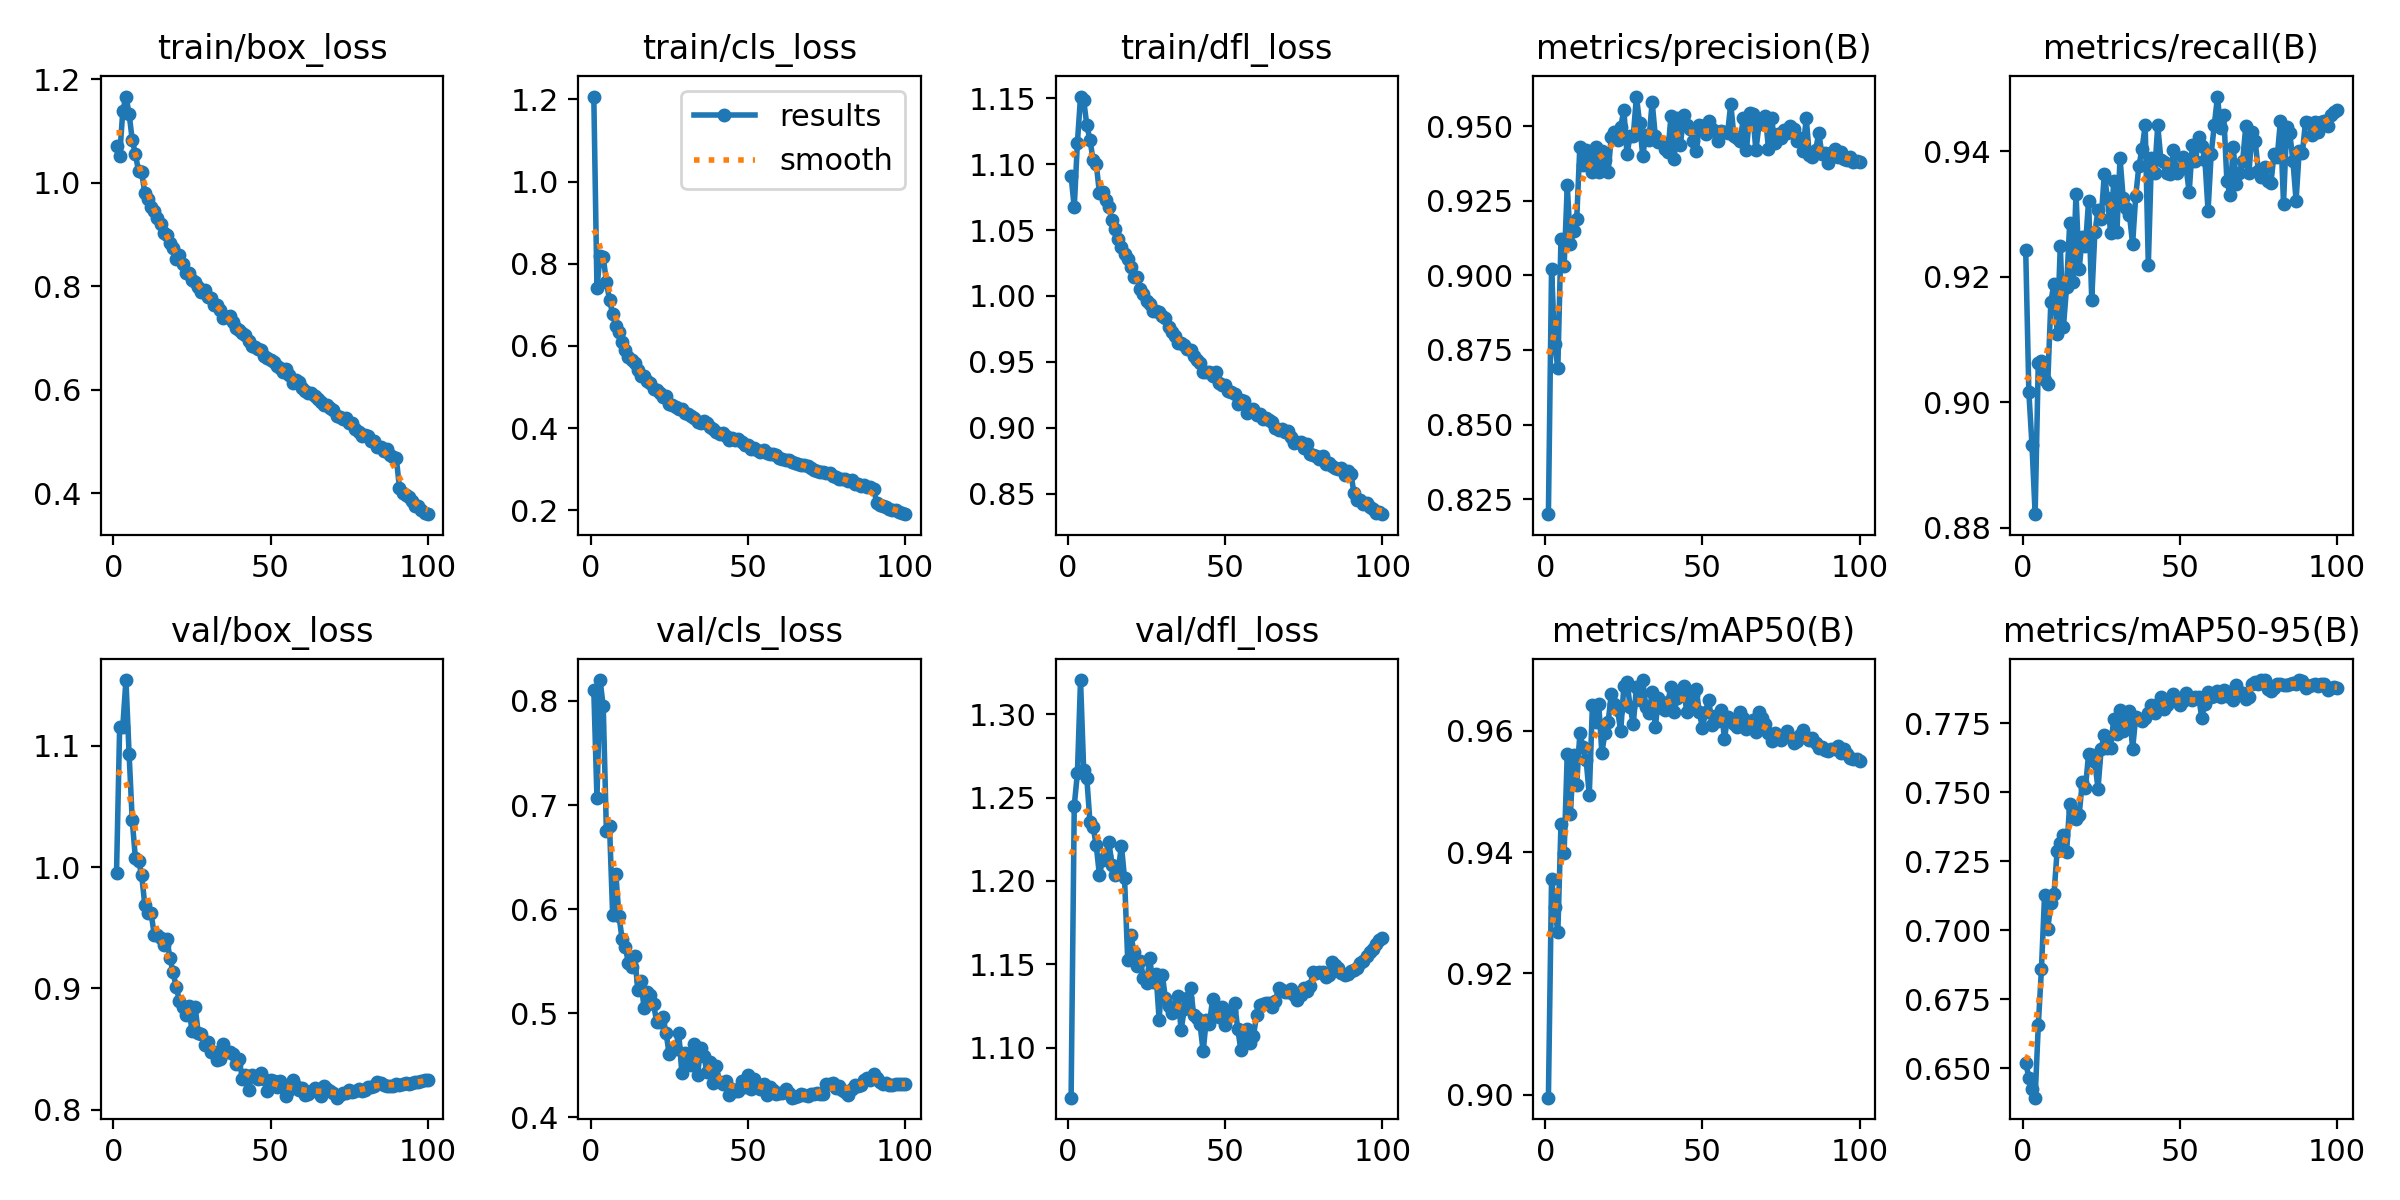

Data behind this chart, as committed beside it:
epoch, time, train/box_loss, train/cls_loss, train/dfl_loss, metrics/precision(B), metrics/recall(B), metrics/mAP50(B), metrics/mAP50-95(B), val/box_loss, val/cls_loss, val/dfl_loss, lr/pg0, lr/pg1, lr/pg2
1, 270, 1.072, 1.207, 1.091, 0.82, 0.9243, 0.8995, 0.6521, 0.9949, 0.8101, 1.07, 0.003327, 0.003327, 0.003327
2, 534.5, 1.052, 0.7411, 1.067, 0.902, 0.9016, 0.9355, 0.6466, 1.116, 0.7066, 1.245, 0.006594, 0.006594, 0.006594
3, 796.8, 1.139, 0.82, 1.116, 0.8769, 0.8932, 0.9309, 0.6427, 1.116, 0.8201, 1.265, 0.009796, 0.009796, 0.009796
4, 1059, 1.167, 0.8161, 1.151, 0.869, 0.8822, 0.9268, 0.6394, 1.154, 0.7948, 1.321, 0.009703, 0.009703, 0.009703
5, 1321, 1.134, 0.7566, 1.149, 0.912, 0.9063, 0.9446, 0.6656, 1.094, 0.6753, 1.267, 0.009604, 0.009604, 0.009604
6, 1583, 1.083, 0.7116, 1.129, 0.9031, 0.9065, 0.9399, 0.6858, 1.039, 0.6802, 1.262, 0.009505, 0.009505, 0.009505
7, 1846, 1.056, 0.6775, 1.118, 0.9301, 0.9035, 0.9563, 0.7129, 1.008, 0.5942, 1.235, 0.009406, 0.009406, 0.009406
8, 2108, 1.023, 0.649, 1.103, 0.9105, 0.9029, 0.9463, 0.7004, 1.005, 0.6338, 1.232, 0.009307, 0.009307, 0.009307
9, 2370, 1.02, 0.6328, 1.1, 0.9149, 0.916, 0.956, 0.7099, 0.9935, 0.5938, 1.221, 0.009208, 0.009208, 0.009208
10, 2632, 0.9806, 0.6108, 1.078, 0.9187, 0.9189, 0.9511, 0.7132, 0.9688, 0.5712, 1.204, 0.009109, 0.009109, 0.009109
11, 2894, 0.9698, 0.5895, 1.079, 0.9431, 0.9109, 0.9596, 0.7288, 0.9626, 0.5637, 1.212, 0.00901, 0.00901, 0.00901
12, 3156, 0.9531, 0.5724, 1.073, 0.937, 0.9249, 0.9574, 0.7315, 0.9619, 0.5485, 1.215, 0.008911, 0.008911, 0.008911
13, 3419, 0.9464, 0.5664, 1.068, 0.942, 0.912, 0.9552, 0.7346, 0.9444, 0.5447, 1.223, 0.008812, 0.008812, 0.008812
14, 3682, 0.933, 0.5587, 1.057, 0.9406, 0.9184, 0.9495, 0.7282, 0.9444, 0.5555, 1.21, 0.008713, 0.008713, 0.008713
15, 3945, 0.9204, 0.542, 1.051, 0.9347, 0.9286, 0.9642, 0.7458, 0.9419, 0.5223, 1.203, 0.008614, 0.008614, 0.008614
16, 4207, 0.9041, 0.5258, 1.043, 0.9432, 0.9193, 0.9614, 0.7433, 0.9355, 0.531, 1.206, 0.008515, 0.008515, 0.008515
17, 4469, 0.8988, 0.527, 1.037, 0.9346, 0.9333, 0.9645, 0.7405, 0.9408, 0.5047, 1.221, 0.008416, 0.008416, 0.008416
18, 4732, 0.8845, 0.5156, 1.032, 0.9417, 0.9213, 0.9564, 0.7418, 0.9251, 0.5206, 1.202, 0.008317, 0.008317, 0.008317
19, 4994, 0.8746, 0.5089, 1.028, 0.9387, 0.9264, 0.9596, 0.7537, 0.9131, 0.5174, 1.153, 0.008218, 0.008218, 0.008218
20, 5256, 0.8539, 0.4944, 1.022, 0.9347, 0.9249, 0.9614, 0.7515, 0.901, 0.5088, 1.168, 0.008119, 0.008119, 0.008119
21, 5518, 0.8605, 0.4928, 1.015, 0.9463, 0.9322, 0.9661, 0.7639, 0.8898, 0.4917, 1.157, 0.00802, 0.00802, 0.00802
22, 5781, 0.8431, 0.4853, 1.015, 0.9479, 0.9164, 0.9644, 0.7634, 0.8843, 0.4914, 1.149, 0.007921, 0.007921, 0.007921
23, 6043, 0.8257, 0.4749, 1.005, 0.9452, 0.9271, 0.9634, 0.7608, 0.8778, 0.496, 1.152, 0.007822, 0.007822, 0.007822
24, 6305, 0.8264, 0.4781, 1.002, 0.9497, 0.9306, 0.96, 0.7513, 0.8855, 0.4806, 1.142, 0.007723, 0.007723, 0.007723
25, 6567, 0.812, 0.4585, 0.9959, 0.9554, 0.9292, 0.9673, 0.7657, 0.8646, 0.4605, 1.139, 0.007624, 0.007624, 0.007624
26, 6830, 0.8093, 0.4558, 0.9939, 0.9406, 0.9364, 0.9681, 0.7709, 0.8848, 0.4654, 1.154, 0.007525, 0.007525, 0.007525
27, 7093, 0.7982, 0.4522, 0.9886, 0.9468, 0.9325, 0.9639, 0.7661, 0.8632, 0.4655, 1.139, 0.007426, 0.007426, 0.007426
28, 7356, 0.79, 0.4465, 0.9886, 0.9468, 0.9271, 0.9611, 0.766, 0.8619, 0.4815, 1.144, 0.007327, 0.007327, 0.007327
29, 7619, 0.7937, 0.4469, 0.9882, 0.9599, 0.9352, 0.9673, 0.7765, 0.8532, 0.4429, 1.117, 0.007228, 0.007228, 0.007228
30, 7882, 0.7799, 0.4367, 0.9847, 0.9511, 0.9271, 0.9651, 0.7712, 0.8555, 0.4618, 1.144, 0.007129, 0.007129, 0.007129
31, 8145, 0.7783, 0.4346, 0.983, 0.9401, 0.9389, 0.9684, 0.7798, 0.8473, 0.4527, 1.13, 0.00703, 0.00703, 0.00703
32, 8408, 0.7643, 0.4301, 0.9767, 0.947, 0.9326, 0.9639, 0.7723, 0.8476, 0.45, 1.125, 0.006931, 0.006931, 0.006931
33, 8670, 0.7643, 0.4246, 0.9725, 0.9454, 0.931, 0.9629, 0.7778, 0.8406, 0.4704, 1.121, 0.006832, 0.006832, 0.006832
34, 8933, 0.754, 0.414, 0.9694, 0.9582, 0.9299, 0.9664, 0.7793, 0.8413, 0.4408, 1.124, 0.006733, 0.006733, 0.006733
35, 9196, 0.7396, 0.4132, 0.9642, 0.9466, 0.9252, 0.9606, 0.7658, 0.8537, 0.4665, 1.131, 0.006634, 0.006634, 0.006634
36, 9459, 0.741, 0.4162, 0.9642, 0.9446, 0.9329, 0.9654, 0.7772, 0.8476, 0.459, 1.111, 0.006535, 0.006535, 0.006535
37, 9721, 0.7425, 0.4114, 0.963, 0.9445, 0.9377, 0.9638, 0.7764, 0.8478, 0.4434, 1.123, 0.006436, 0.006436, 0.006436
38, 9984, 0.7305, 0.4015, 0.9596, 0.9422, 0.9404, 0.9634, 0.7759, 0.8456, 0.4532, 1.13, 0.006337, 0.006337, 0.006337
39, 10248, 0.7203, 0.3988, 0.959, 0.9412, 0.9442, 0.9648, 0.7768, 0.8376, 0.4329, 1.136, 0.006238, 0.006238, 0.006238
40, 10510, 0.7148, 0.3909, 0.9542, 0.9535, 0.9219, 0.9672, 0.7789, 0.8417, 0.4489, 1.119, 0.006139, 0.006139, 0.006139
41, 10774, 0.7093, 0.3857, 0.9514, 0.9389, 0.939, 0.9632, 0.7817, 0.8256, 0.4337, 1.117, 0.00604, 0.00604, 0.00604
42, 11037, 0.7063, 0.3871, 0.9494, 0.9526, 0.9365, 0.9654, 0.7786, 0.8283, 0.4318, 1.114, 0.005941, 0.005941, 0.005941
43, 11300, 0.6954, 0.3819, 0.9421, 0.9438, 0.9442, 0.9666, 0.782, 0.8164, 0.4345, 1.098, 0.005842, 0.005842, 0.005842
44, 11562, 0.685, 0.3718, 0.9426, 0.9537, 0.9386, 0.9674, 0.7845, 0.8287, 0.4216, 1.117, 0.005743, 0.005743, 0.005743
45, 11826, 0.6824, 0.3765, 0.9426, 0.9502, 0.9384, 0.9631, 0.7801, 0.8269, 0.4276, 1.114, 0.005644, 0.005644, 0.005644
46, 12088, 0.6787, 0.371, 0.9397, 0.949, 0.9365, 0.9645, 0.7814, 0.8254, 0.4249, 1.129, 0.005545, 0.005545, 0.005545
47, 12351, 0.6766, 0.3735, 0.9426, 0.9451, 0.9363, 0.9659, 0.7838, 0.8301, 0.4249, 1.121, 0.005446, 0.005446, 0.005446
48, 12613, 0.6661, 0.367, 0.9339, 0.9417, 0.9402, 0.9669, 0.7855, 0.8248, 0.4347, 1.118, 0.005347, 0.005347, 0.005347
49, 12876, 0.6607, 0.3599, 0.9322, 0.9504, 0.9365, 0.9631, 0.783, 0.8157, 0.4289, 1.125, 0.005248, 0.005248, 0.005248
50, 13139, 0.6572, 0.3581, 0.9327, 0.9499, 0.9372, 0.9604, 0.7817, 0.8241, 0.4412, 1.113, 0.005149, 0.005149, 0.005149
51, 13402, 0.6545, 0.3504, 0.9283, 0.9473, 0.9391, 0.9632, 0.7829, 0.8235, 0.4271, 1.122, 0.00505, 0.00505, 0.00505
52, 13664, 0.6461, 0.3518, 0.9271, 0.9517, 0.9375, 0.9652, 0.7858, 0.8184, 0.4365, 1.122, 0.004951, 0.004951, 0.004951
53, 13928, 0.6419, 0.3466, 0.9256, 0.949, 0.9335, 0.961, 0.784, 0.8237, 0.4319, 1.127, 0.004852, 0.004852, 0.004852
54, 14191, 0.6347, 0.3419, 0.918, 0.9482, 0.9411, 0.9624, 0.7836, 0.8182, 0.4269, 1.111, 0.004753, 0.004753, 0.004753
55, 14454, 0.6409, 0.3475, 0.9211, 0.945, 0.9384, 0.9617, 0.7843, 0.8111, 0.4321, 1.098, 0.004654, 0.004654, 0.004654
56, 14716, 0.628, 0.339, 0.9205, 0.9482, 0.9422, 0.9635, 0.7845, 0.8161, 0.4215, 1.105, 0.004555, 0.004555, 0.004555
57, 14979, 0.6138, 0.3367, 0.9116, 0.948, 0.9408, 0.9586, 0.7771, 0.8241, 0.4295, 1.111, 0.004456, 0.004456, 0.004456
58, 15242, 0.6187, 0.3362, 0.9136, 0.9477, 0.9387, 0.9623, 0.782, 0.8195, 0.4263, 1.102, 0.004357, 0.004357, 0.004357
59, 15504, 0.6149, 0.3349, 0.9143, 0.9575, 0.9305, 0.9619, 0.7862, 0.816, 0.4222, 1.107, 0.004258, 0.004258, 0.004258
60, 15767, 0.6037, 0.3283, 0.9094, 0.9467, 0.9396, 0.9612, 0.7846, 0.8181, 0.4232, 1.119, 0.004159, 0.004159, 0.004159
... 40 more rows
